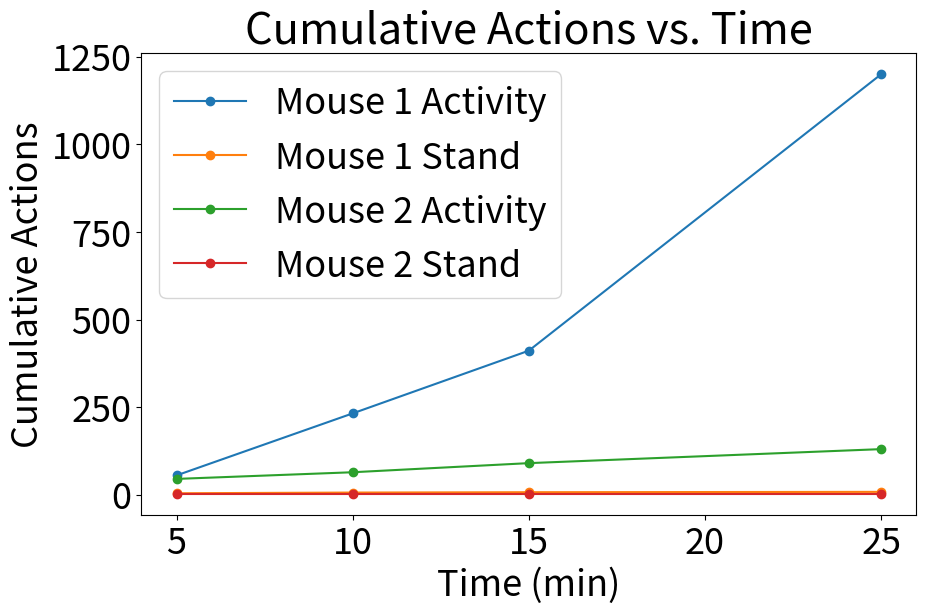

Generate this figure with matplotlib:
import matplotlib.pyplot as plt

plt.rcParams['font.size'] = 26
# 定义时间间隔（分钟）
time_intervals = [5, 10, 15, 25]

# 定义每只老鼠的活动和静止状态的累计行为次数
mouse1_active = [55, 232, 411, 1200]
mouse1_stand = [4, 6, 7, 8]
mouse2_activity = [45, 64, 90, 130]
mouse2_stand = [1, 1, 1, 1]

# 绘制折线图
plt.figure(figsize=(10, 6))  # 设置图形的大小

plt.plot(time_intervals, mouse1_active, label='Mouse 1 Activity', marker='o')
plt.plot(time_intervals, mouse1_stand, label='Mouse 1 Stand', marker='o')
plt.plot(time_intervals, mouse2_activity, label='Mouse 2 Activity', marker='o')
plt.plot(time_intervals, mouse2_stand, label='Mouse 2 Stand', marker='o')

# 添加图例
plt.legend()

# 设置x轴和y轴的标签
plt.xlabel('Time (min)')
plt.ylabel('Cumulative Actions')

# 设置图形的标题
plt.title('Cumulative Actions vs. Time')

# 显示图形
plt.show()
